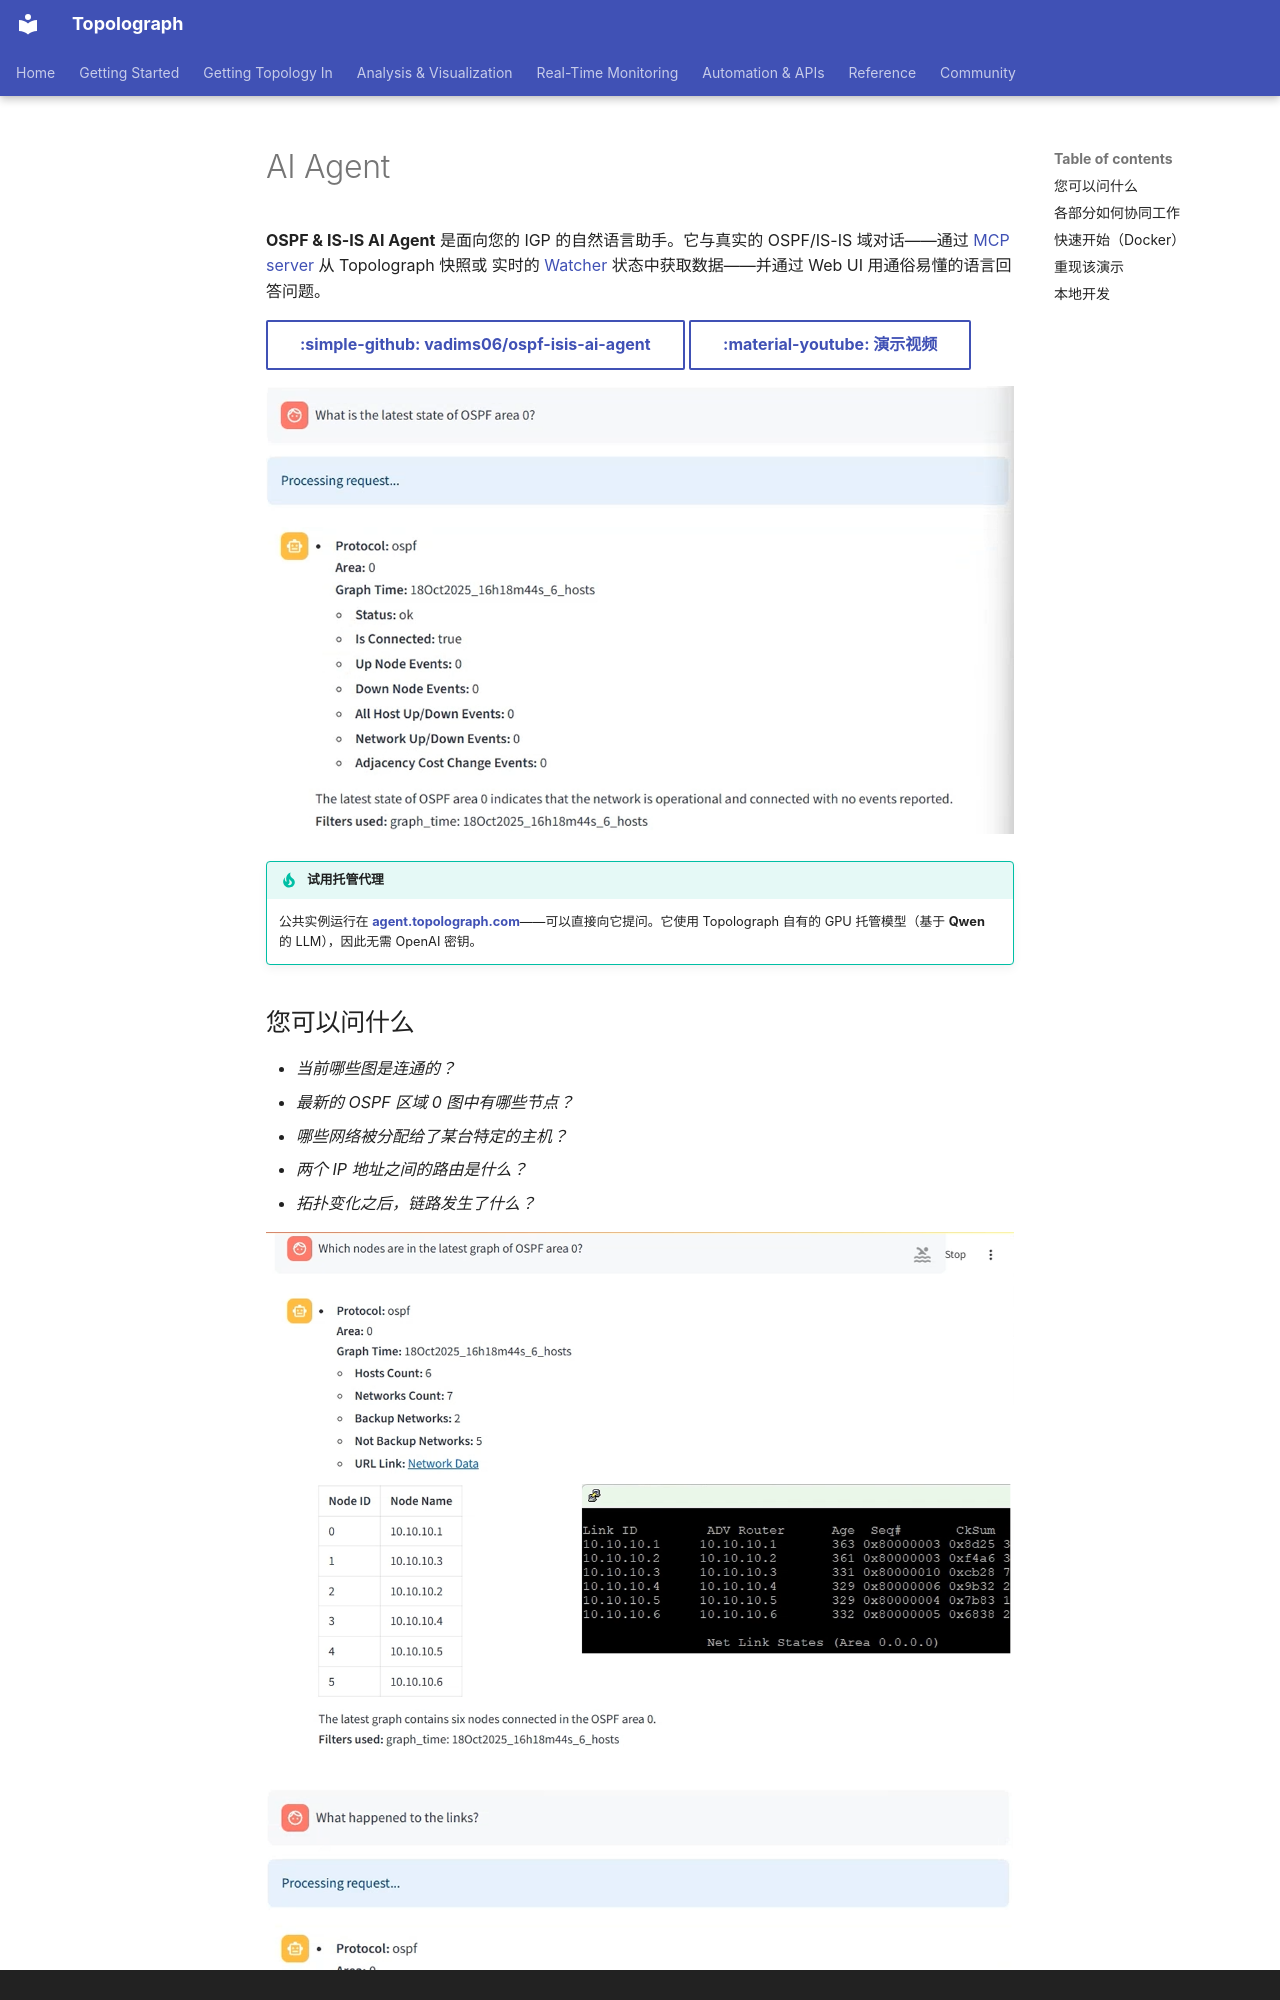

repository: Vadims06/topolograph · page: automation/ai-agent.zh/index.html · generator: mkdocs · copyright: Copyright © Topolograph

# AI Agent

**OSPF & IS-IS AI Agent** 是面向您的 IGP 的自然语言助手。它与真实的
OSPF/IS-IS 域对话——通过 [MCP server](mcp-server.md) 从 Topolograph 快照或
实时的 [Watcher](../monitoring/index.md) 状态中获取数据——并通过 Web UI
用通俗易懂的语言回答问题。

[:simple-github: vadims06/ospf-isis-ai-agent](https://github.com/Vadims06/ospf-isis-ai-agent){ .md-button }
[:material-youtube: 演示视频](https://youtu.be/92YBRXqZWUo){ .md-button }

![网络 AI 助手](../assets/ai_assistant_demo.png)

!!! tip "试用托管代理"
    公共实例运行在
    **[agent.topolograph.com](https://agent.topolograph.com)**——可以直接向它提问。它使用
    Topolograph 自有的 GPU 托管模型（基于 **Qwen** 的 LLM），因此无需 OpenAI 密钥。

## 您可以问什么

- *当前哪些图是连通的？*
- *最新的 OSPF 区域 0 图中有哪些节点？*
- *哪些网络被分配给了某台特定的主机？*
- *两个 IP 地址之间的路由是什么？*
- *拓扑变化之后，链路发生了什么？*

![列出 OSPF 域中的所有节点](../assets/ai_assistant_nodes.png)

![链路变化后的图状态](../assets/ai_assistant_link_changes.png)

## 各部分如何协同工作

```mermaid
flowchart LR
    U[您的问题<br/>自然语言] --> S[Topolograph Agent UI]
    S --> LLM[LLM model]
    LLM --> MCP[Topolograph MCP server]
    MCP --> T[Topolograph<br/>快照 + 实时状态]
```

该代理使用 [MCP server](mcp-server.md) 作为通往 Topolograph 的桥梁，因此它
能够基于真实的网络数据给出有依据的回答，而不是凭空猜测。
